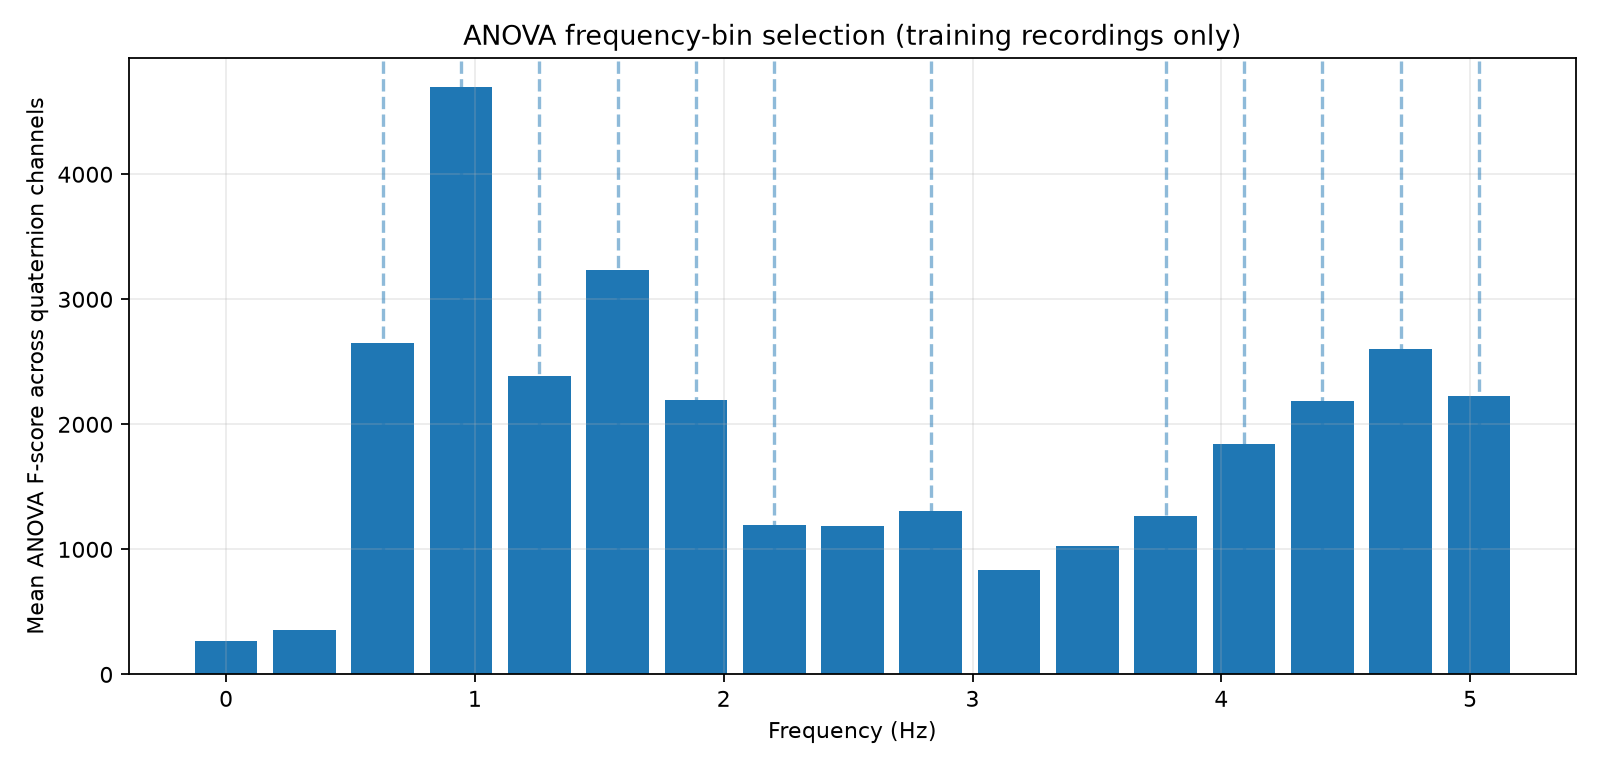

Values plotted in this chart, from the file beside it:
frequency_bin, frequency_hz, q0_f_score, q1_f_score, q2_f_score, q3_f_score, aggregate_f_score, selected
0, 0.0, 711.6, 330, 25.41, 15.41, 270.6, 0
1, 0.3147, 898.4, 461.4, 29.66, 16.23, 351.4, 0
2, 0.6294, 6301, 4110, 94.91, 89.92, 2649, 1
3, 0.9441, 9463, 8437, 416.8, 459.4, 4694, 1
4, 1.259, 3388, 5031, 596.3, 526.6, 2386, 1
5, 1.574, 5816, 3544, 1842, 1733, 3234, 1
6, 1.888, 3610, 2342, 1377, 1447, 2194, 1
7, 2.203, 1914, 1612, 375.1, 885.9, 1197, 1
8, 2.518, 1236, 1288, 961.2, 1269, 1189, 0
9, 2.832, 1304, 1172, 897.5, 1855, 1307, 1
10, 3.147, 631.7, 674.9, 1207, 822.9, 834.2, 0
11, 3.462, 732.2, 581.1, 1223, 1570, 1027, 0
12, 3.776, 1475, 1403, 767.4, 1412, 1264, 1
13, 4.091, 1567, 1964, 1651, 2192, 1844, 1
14, 4.406, 1742, 2640, 2083, 2275, 2185, 1
15, 4.721, 2527, 2371, 2136, 3363, 2599, 1
16, 5.035, 1389, 1308, 2798, 3418, 2228, 1
